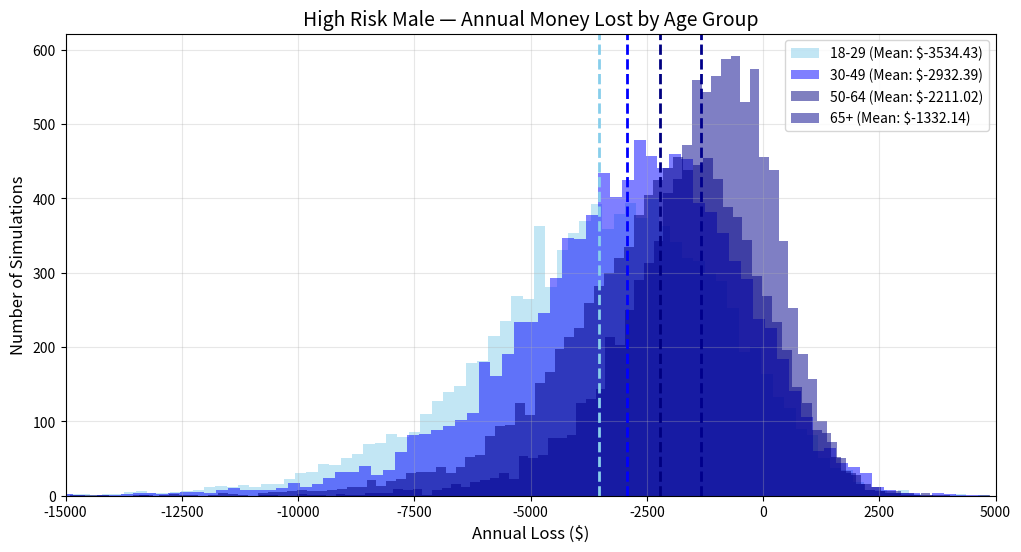

This figure's Python source:
import numpy as np
import matplotlib.pyplot as plt


N_SIM = 10000


#parameters
BETS_PER_YEAR = 109
AVG_STAKE = 25
STAKE_SIGMA = 1.09
ODDS = 6.0
HOLD = 0.1016
P_TRUE = 1 / ODDS * (1 - HOLD) + HOLD


age_groups = {
  "18-29": 1.409,
  "30-49": 1.182,
  "50-64": 0.864,
  "65+": 0.545
}


#simulate one year
def simulate_one_year(bets_per_year, avg_stake, stake_sigma, p_true, odds):
  profit = 0
  for _ in range(bets_per_year):
      stake = np.random.lognormal(mean=np.log(avg_stake), sigma=stake_sigma)
      win = np.random.rand() < p_true
      profit += stake * (odds - 1) if win else -stake
  return -profit


results = {}
for age_label, scale in age_groups.items():
  total_bets = int(BETS_PER_YEAR * scale)
  results[age_label] = np.array([
      simulate_one_year(total_bets, AVG_STAKE, STAKE_SIGMA, P_TRUE, ODDS)
      for _ in range(N_SIM)
  ])


mean_losses = {age: np.mean(vals) for age, vals in results.items()}


#plot the graph
plt.figure(figsize=(12,6))
colors = ['skyblue', 'blue', 'navy', 'darkblue']
for i, (age, vals) in enumerate(results.items()):
  plt.hist(vals, bins=100, color=colors[i], alpha=0.5, label=f'{age} (Mean: ${mean_losses[age]:.2f})')
  plt.axvline(mean_losses[age], color=colors[i], linestyle='dashed', linewidth=2)


plt.xlim(-15000, 5000)
plt.title('High Risk Male — Annual Money Lost by Age Group', fontsize=14)
plt.xlabel('Annual Loss ($)', fontsize=12)
plt.ylabel('Number of Simulations', fontsize=12)
plt.legend(fontsize=10)
plt.grid(alpha=0.3)
plt.show()
